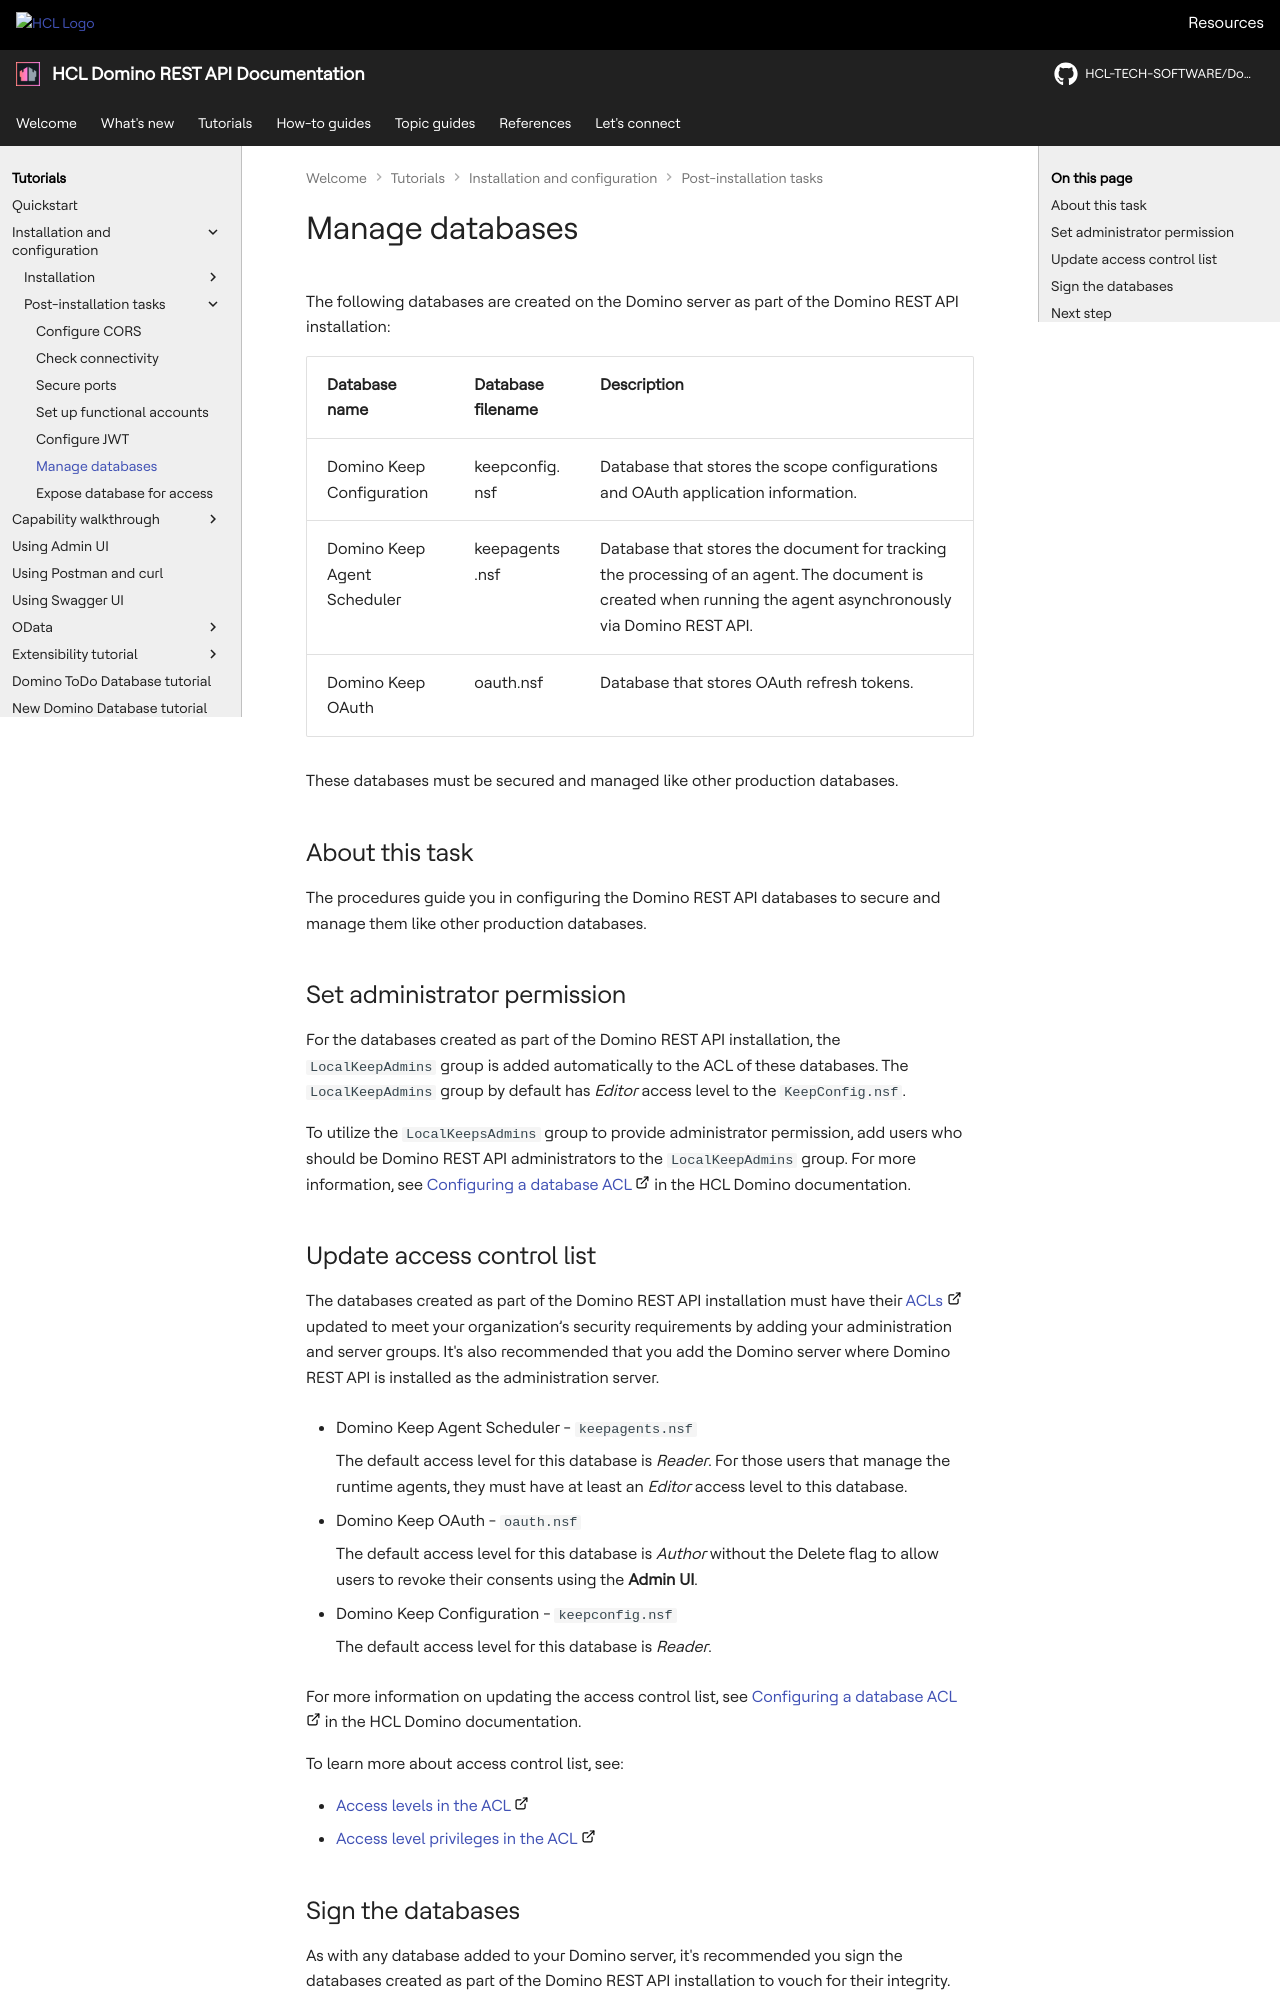

repository: HCL-TECH-SOFTWARE/Domino-rest-api · page: tutorial/installconfig/configuration/admingroup.html · generator: mkdocs

# Manage databases

The following databases are created on the Domino server as part of the Domino REST API installation:

|Database name|Database filename|Description|
|:---|:---|:---|
|Domino Keep Configuration|keepconfig.nsf|Database that stores the scope configurations and OAuth application information.|
|Domino Keep Agent Scheduler|keepagents.nsf|Database that stores the document for tracking the processing of an agent. The document is created when running the agent asynchronously via Domino REST API.|
|Domino Keep OAuth|oauth.nsf|Database that stores OAuth refresh tokens.|

These databases must be secured and managed like other production databases.

## About this task

The procedures guide you in configuring the Domino REST API databases to secure and manage them like other production databases.

## Set administrator permission

For the databases created as part of the Domino REST API installation, the `LocalKeepAdmins` group is added automatically to the ACL of these databases. The `LocalKeepAdmins` group by default has *Editor* access level to the `KeepConfig.nsf`.

To utilize the `LocalKeepsAdmins` group to provide administrator permission, add users who should be Domino REST API administrators to the `LocalKeepAdmins` group. For more information, see [Configuring a database ACL](https://help.hcl-software.com/domino/14.0.0/admin/conf_configuringadatabaseacl_t.html "Opens a new tab"){: target="_blank" rel="noopener noreferrer"}&nbsp;![link image](../../../assets/images/external-link.svg){: style="height:15px;width:15px"} in the HCL Domino documentation.

## Update access control list

The databases created as part of the Domino REST API installation must have their [ACLs](https://help.hcl-software.com/domino/14.0.0/admin/conf_thedatabaseaccesscontrollist_c.html "Opens a new tab"){: target="_blank" rel="noopener noreferrer"}&nbsp;![link image](../../../assets/images/external-link.svg){: style="height:15px;width:15px"} updated to meet your organization’s security requirements by adding your administration and server groups. It's also recommended that you add the Domino server where Domino REST API is installed as the administration server.

- Domino Keep Agent Scheduler - `keepagents.nsf`

    The default access level for this database is *Reader*. For those users that manage the runtime agents, they must have at least an *Editor* access level to this database.

- Domino Keep OAuth - `oauth.nsf`

    The default access level for this database is *Author* without the Delete flag to allow users to revoke their consents using the **Admin UI**.

- Domino Keep Configuration - `keepconfig.nsf`

    The default access level for this database is *Reader*.

For more information on updating the access control list, see [Configuring a database ACL](https://help.hcl-software.com/domino/14.0.0/admin/conf_configuringadatabaseacl_t.html "Opens a new tab"){: target="_blank" rel="noopener noreferrer"}&nbsp;![link image](../../../assets/images/external-link.svg){: style="height:15px;width:15px"} in the HCL Domino documentation.

To learn more about access control list, see:

- [Access levels in the ACL](https://help.hcl-software.com/domino/14.0.0/admin/conf_accesslevelsintheacl_c.html "Opens a new tab"){: target="_blank" rel="noopener noreferrer"}&nbsp;![link image](../../../assets/images/external-link.svg){: style="height:15px;width:15px"}
- [Access level privileges in the ACL](https://help.hcl-software.com/domino/14.0.0/admin/conf_accesslevelprivilegesintheacl_c.html "Opens a new tab"){: target="_blank" rel="noopener noreferrer"}&nbsp;![link image](../../../assets/images/external-link.svg){: style="height:15px;width:15px"}
